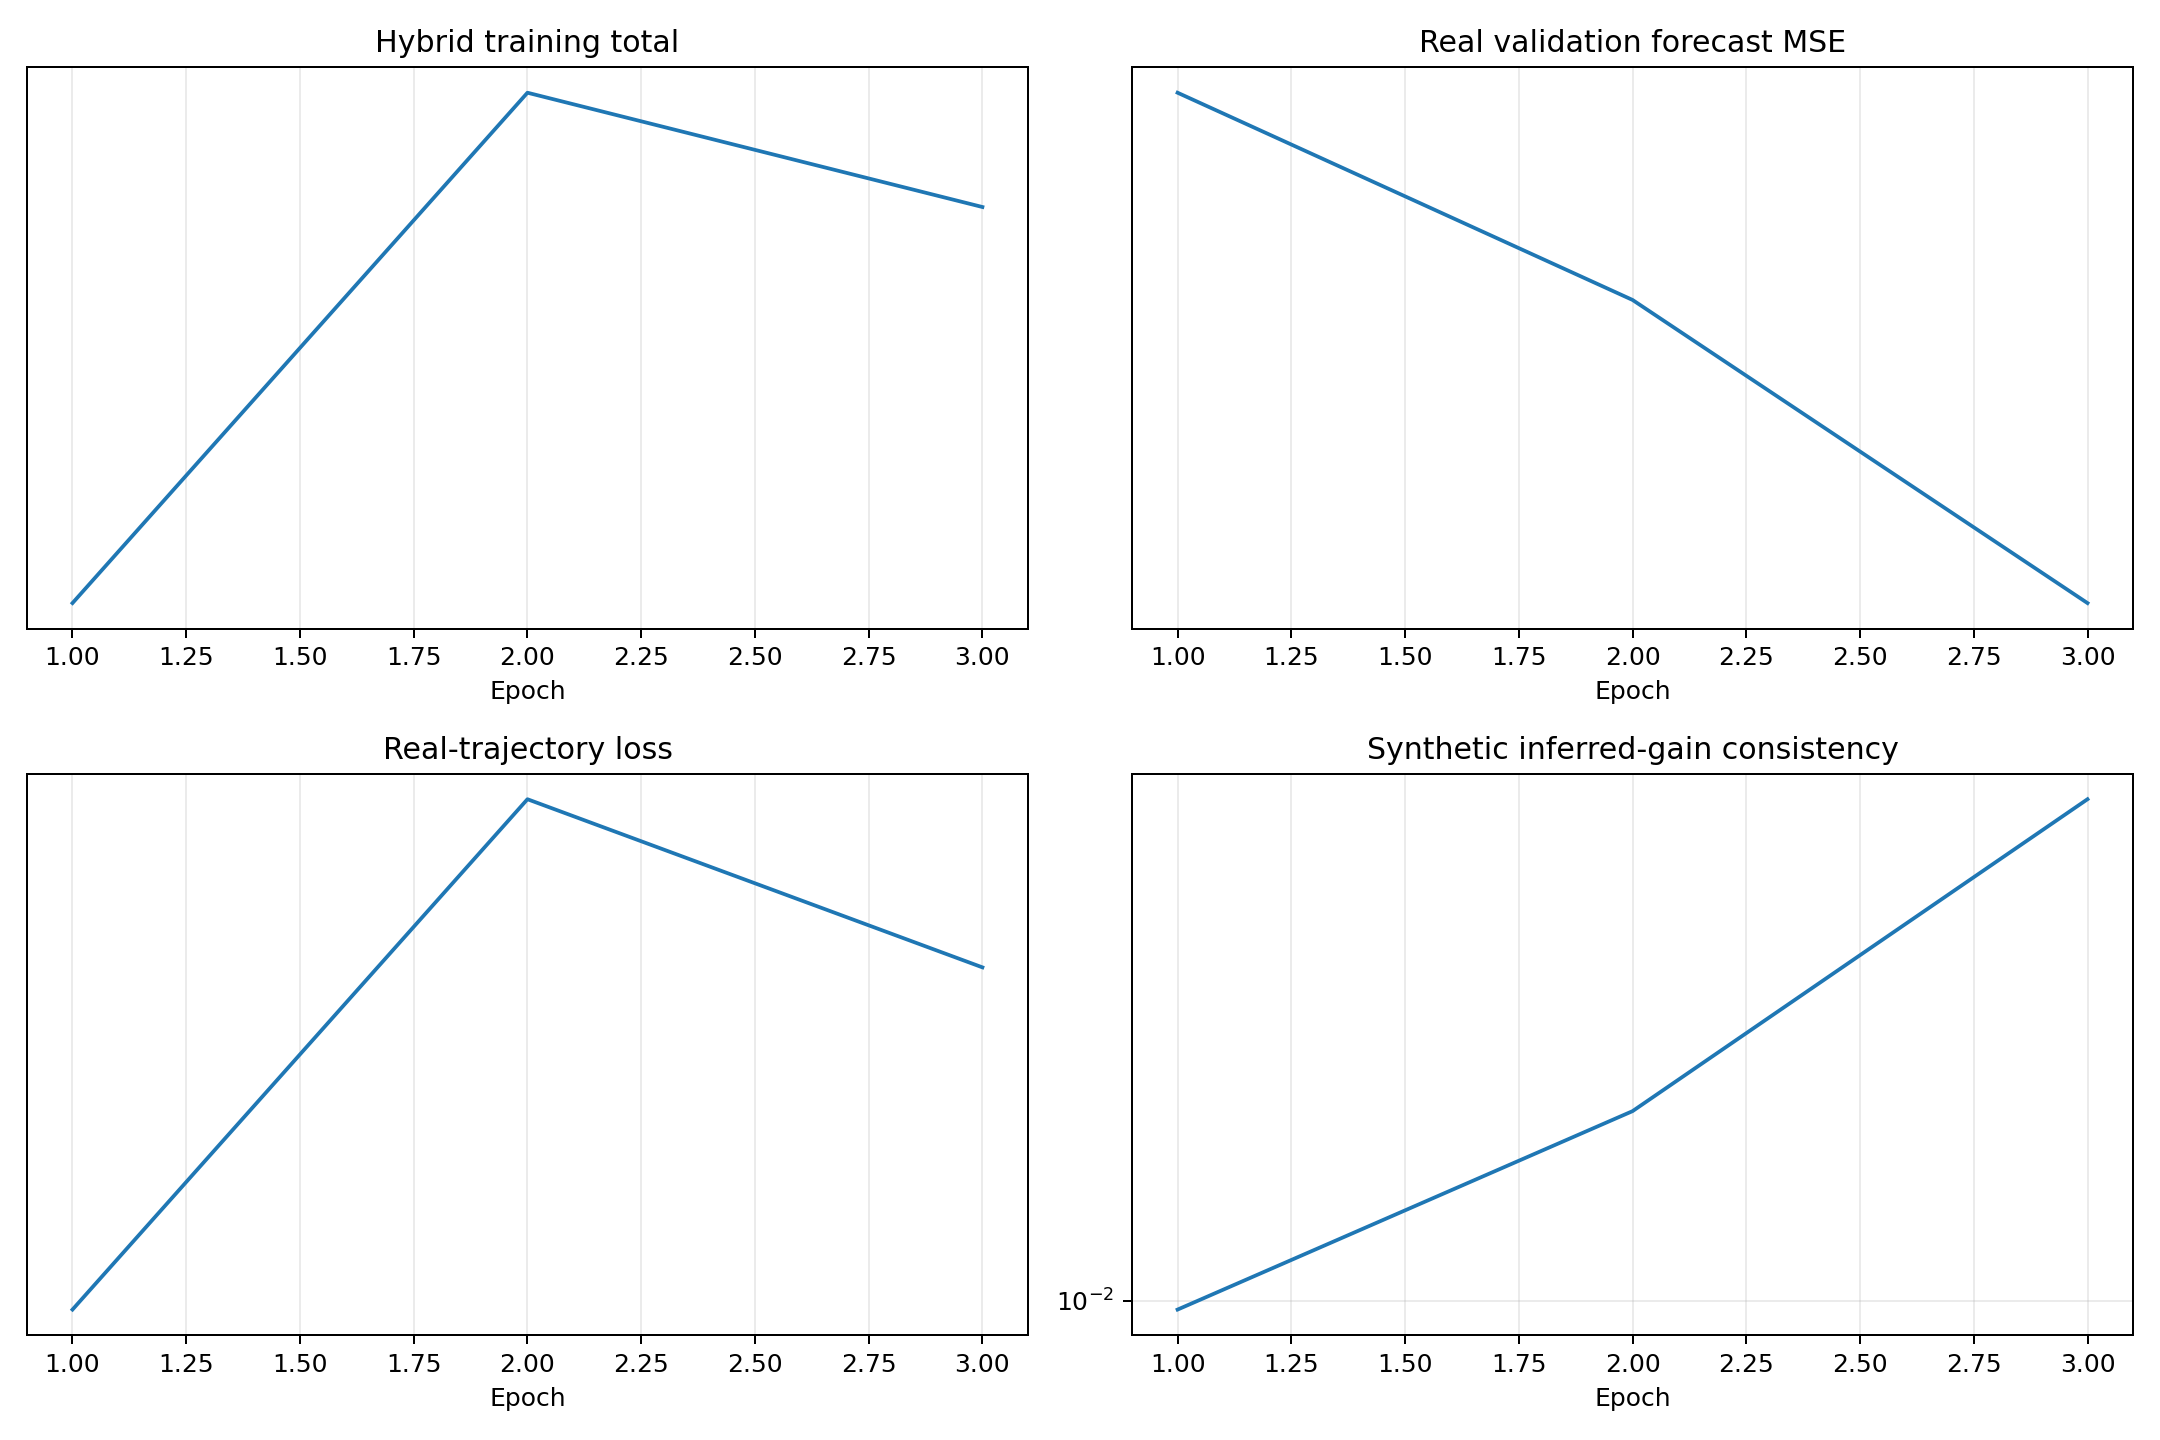

The file beside this chart, header and first rows:
epoch, validation_real_forecast_mse, train_real_data, train_real_physics, train_real_total, train_synthetic_consistency, train_synthetic_data, train_synthetic_gain, train_synthetic_physics, train_synthetic_total, train_total
1, 0.1331, 0.06157, 5.154, 0.1131, 0.009978, 0.009981, 0.01279, 1.488, 0.03369, 0.0734
2, 0.1281, 0.06619, 8.333, 0.1495, 0.01049, 0.01047, 0.002411, 1.243, 0.02888, 0.0892
3, 0.1211, 0.06463, 7.26, 0.1372, 0.01134, 0.01132, -0.008398, 1.908, 0.03355, 0.08539
